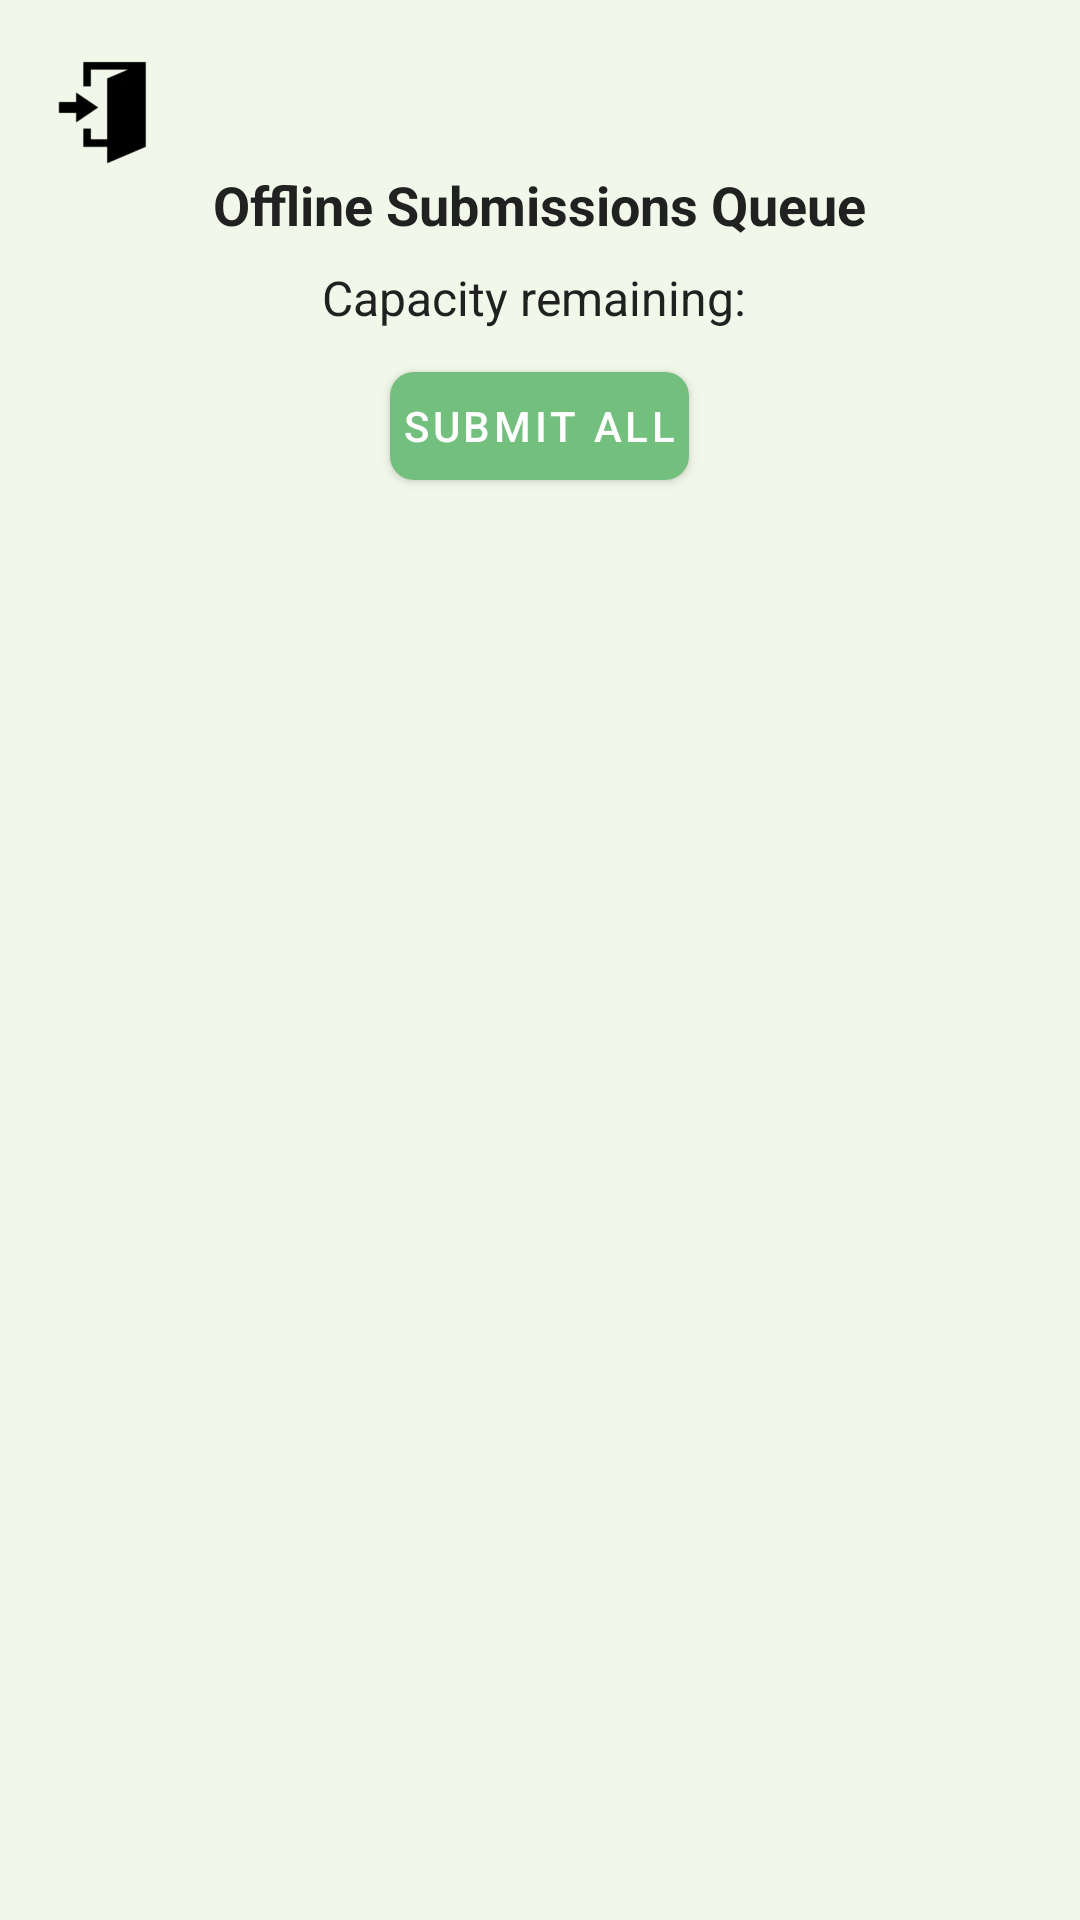

Produce the Android XML layout that renders to this screen, including the resource entries it uses.
<!-- AndroidManifest.xml: application theme Theme.IEQProject -->
<!-- res/layout/activity_resubmit.xml -->
<?xml version="1.0" encoding="utf-8"?>
<LinearLayout xmlns:android="http://schemas.android.com/apk/res/android"
    android:layout_width="match_parent"
    android:layout_height="match_parent"
    xmlns:app="http://schemas.android.com/apk/res-auto"
    android:orientation="vertical"
    android:padding="16dp">
    
    <ImageButton
        android:id="@+id/exitButtonWithIcon"
        android:layout_width="40dp"
        android:layout_height="40dp"
        android:src="@drawable/exit"
        android:background="?attr/selectableItemBackgroundBorderless"
        android:scaleType="fitCenter"
        android:adjustViewBounds="true"
        android:layout_marginStart="0dp"
        android:layout_marginTop="0dp"
        android:layout_marginBottom="0dp"
        android:layout_alignParentStart="true"
        android:layout_centerVertical="true"
        android:backgroundTint="@android:color/holo_red_dark" />

    <TextView
        android:id="@+id/resubmitTitle"
        android:layout_width="wrap_content"
        android:layout_height="wrap_content"
        android:text="Offline Submissions Queue"
        android:textSize="18sp"
        android:textStyle="bold"
        android:paddingBottom="8dp"
        android:layout_gravity="center"/>
    <TextView
        android:id="@+id/capacityTextView"
        android:layout_width="wrap_content"
        android:layout_height="wrap_content"
        android:layout_gravity="center"
        android:text="Capacity remaining: "
        android:textSize="16sp"
        android:paddingBottom="8dp" />

    <com.google.android.material.button.MaterialButton
        android:id="@+id/submitAllButton"
        android:layout_width="wrap_content"
        android:layout_height="wrap_content"
        android:text="Submit All"
        android:padding="4dp"
        app:cornerRadius="8dp"
        app:iconPadding="8dp"
        android:textColor="@android:color/white"
        style="@style/Widget.MaterialComponents.Button"
        android:layout_gravity="center"/>



    <ListView
        android:id="@+id/failedSubmissionsListView"
        android:layout_width="match_parent"
        android:layout_height="wrap_content"
        android:dividerHeight="1dp"/>
</LinearLayout>
<!-- resources referenced by this layout -->
<resources>
  <!-- drawable exit: png bitmap (drawable, 12681 bytes) -->
  <style name="Theme.IEQProject" parent="Theme.MaterialComponents.Light.NoActionBar">
          
          <item name="colorPrimary">#72BF7E</item>
          <item name="colorPrimaryVariant">#388E3C</item>
          <item name="colorOnPrimary">#FFFFFF</item>
  
          
          <item name="colorSecondary">#8BC34A</item>
          <item name="colorSecondaryVariant">#689F38</item>
          <item name="colorOnSecondary">#FFFFFF</item>
  
  
  
          
          <item name="android:colorBackground">#F1F8E9</item>
          <item name="android:statusBarColor">#F1F8E9</item>
          
          <item name="android:textColor">#212121</item>
  
          
          <item name="colorButtonNormal">#4CAF50</item>
  
  
  
  
          
          <item name="colorControlHighlight">#B2DFDB</item>
  
          
          <item name="colorError">#D32F2F</item>
          <item name="android:forceDarkAllowed">false</item>
      </style>
</resources>
